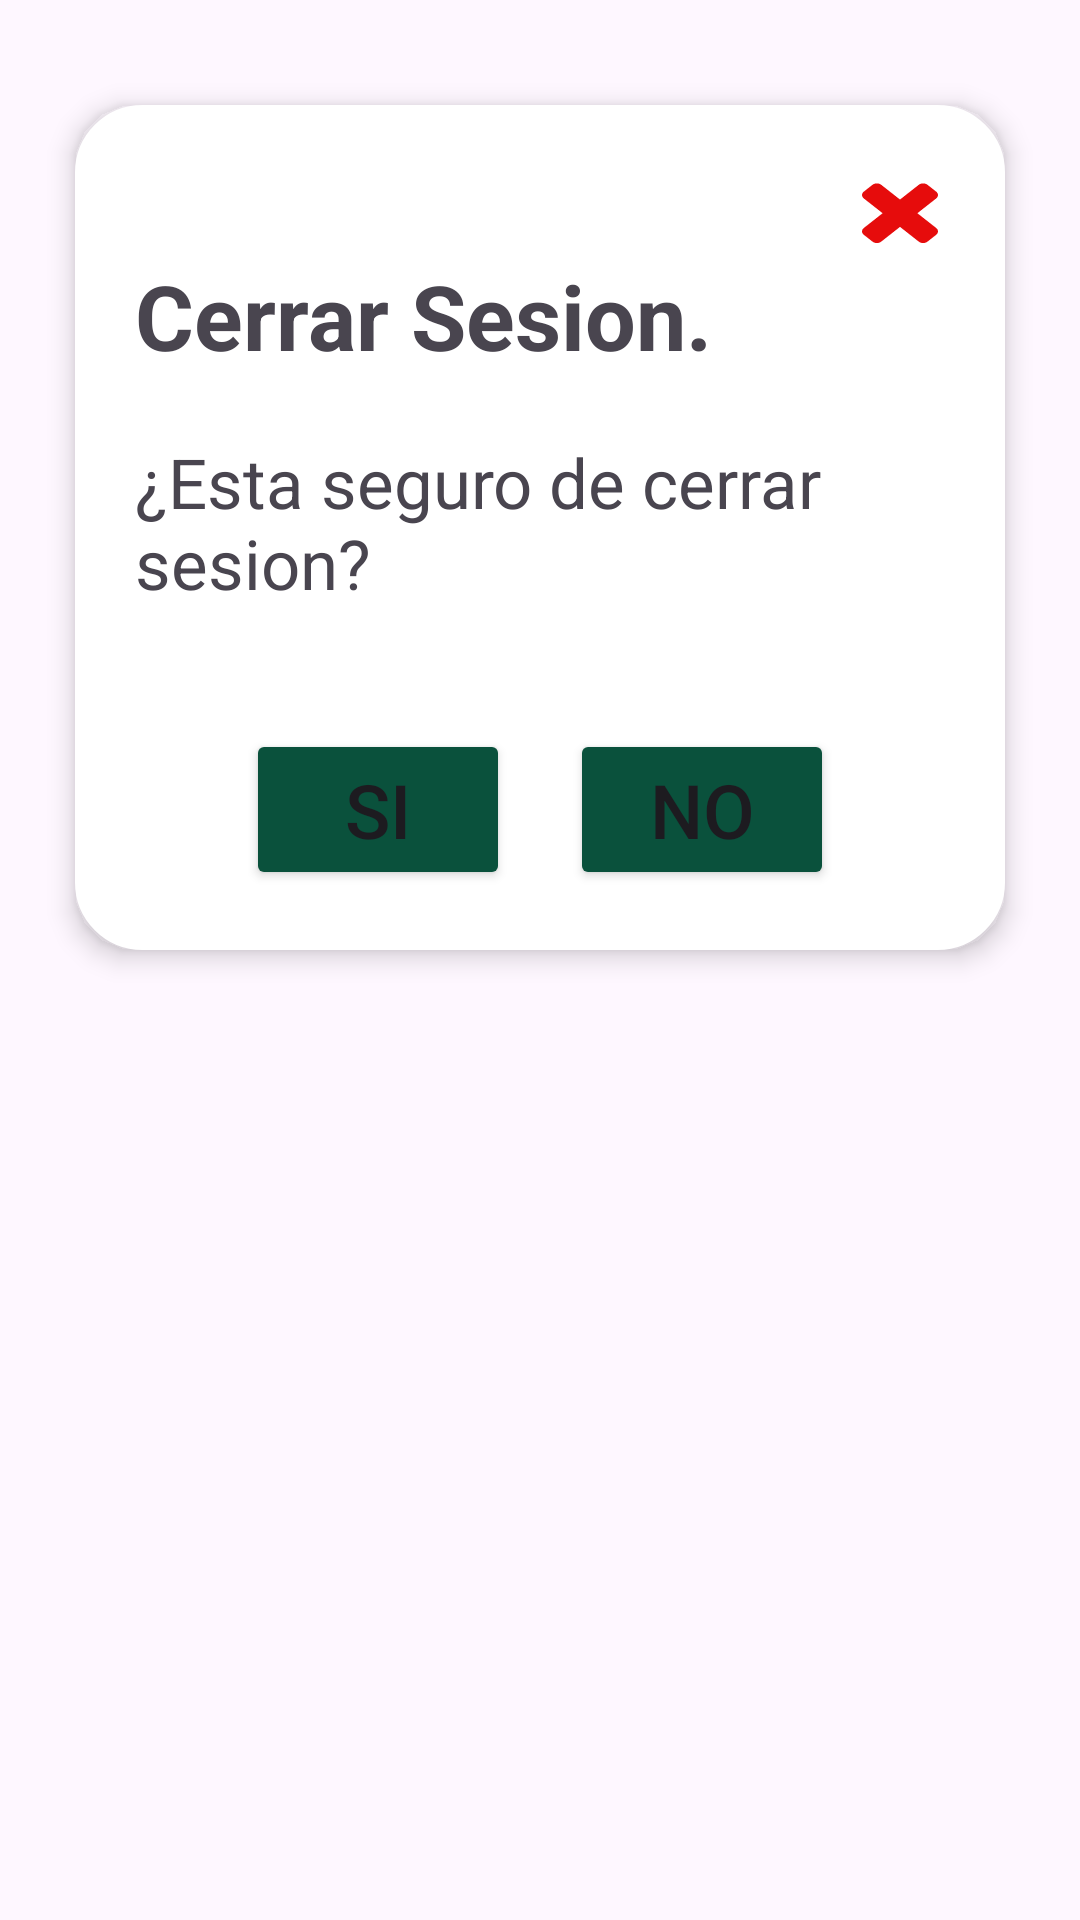

Layout XML and referenced resources for this Android screen:
<!-- AndroidManifest.xml: application theme Theme.ScriptersSociety -->
<!-- res/layout/confirm_closesession_dialog.xml -->
<?xml version="1.0" encoding="utf-8"?>
<RelativeLayout xmlns:android="http://schemas.android.com/apk/res/android"
    android:layout_width="match_parent"
    android:layout_height="match_parent"
    xmlns:app="http://schemas.android.com/apk/res-auto">

    <LinearLayout
        android:layout_marginTop="30dp"
        android:layout_marginRight="20dp"
        android:layout_marginLeft="20dp"
        android:orientation="vertical"
        android:elevation="5dp"
        android:background="@drawable/dialog_bg"
        android:layout_width="match_parent"
        android:layout_height="wrap_content">

        <ImageButton
            android:id="@+id/imgBtnClose_CloseSessionDialog"
            android:layout_width="30dp"
            android:layout_height="30dp"
            android:layout_marginTop="20dp"
            android:layout_marginRight="20dp"
            android:src="@drawable/close"
            android:background="@android:color/transparent"
            android:layout_gravity="right|top"/>

        <TextView
            android:layout_marginHorizontal="20dp"
            android:textStyle="bold"
            android:textSize="30sp"
            android:text="Cerrar Sesion."
            android:layout_width="match_parent"
            android:layout_height="wrap_content"/>

        <TextView
            android:layout_marginHorizontal="20dp"
            android:textSize="23sp"
            android:layout_marginVertical="20dp"
            android:text="¿Esta seguro de cerrar sesion?"
            android:layout_width="match_parent"
            android:layout_height="wrap_content"/>

        <LinearLayout
            android:gravity="center_horizontal"
            android:orientation="horizontal"
            android:layout_width="match_parent"
            android:layout_height="wrap_content">

            <Button
                android:id="@+id/btnSiCloseSession"
                android:backgroundTint="#0A513C"
                android:text="Si"
                android:textSize="25sp"
                android:layout_marginTop="20dp"
                android:layout_marginBottom="20dp"
                android:layout_marginRight="10dp"
                android:layout_marginLeft="20dp"
                android:layout_width="wrap_content"
                android:layout_height="wrap_content"
                android:layout_gravity="center_vertical"
                app:cornerRadius="0dp"/>
            <Button
                android:id="@+id/btnNoCloseSession"
                android:backgroundTint="#0A513C"
                android:text="No"
                android:textSize="25sp"
                android:layout_marginTop="20dp"
                android:layout_marginBottom="20dp"
                android:layout_marginRight="20dp"
                android:layout_marginLeft="10dp"
                android:layout_width="wrap_content"
                android:layout_height="wrap_content"
                android:layout_gravity="center_vertical"
                app:cornerRadius="0dp"/>
        </LinearLayout>

    </LinearLayout>

</RelativeLayout>
<!-- resources referenced by this layout -->
<resources>
  <!-- drawable close (drawable) -->
  <vector xmlns:android="http://schemas.android.com/apk/res/android"
      android:width="30dp"
      android:height="30dp"
      android:viewportWidth="352"
      android:viewportHeight="448">
    <path
        android:fillColor="#E60C0C"
        android:pathData="M324.5,330.5c0,6.25 -2.5,12.5 -7,17l-34,34c-4.5,4.5 -10.75,7 -17,7s-12.5,-2.5 -17,-7l-73.5,-73.5 -73.5,73.5c-4.5,4.5 -10.75,7 -17,7s-12.5,-2.5 -17,-7l-34,-34c-4.5,-4.5 -7,-10.75 -7,-17s2.5,-12.5 7,-17l73.5,-73.5 -73.5,-73.5c-4.5,-4.5 -7,-10.75 -7,-17s2.5,-12.5 7,-17l34,-34c4.5,-4.5 10.75,-7 17,-7s12.5,2.5 17,7l73.5,73.5 73.5,-73.5c4.5,-4.5 10.75,-7 17,-7s12.5,2.5 17,7l34,34c4.5,4.5 7,10.75 7,17s-2.5,12.5 -7,17l-73.5,73.5 73.5,73.5c4.5,4.5 7,10.75 7,17z"/>
  </vector>
  <!-- drawable dialog_bg (drawable) -->
  <?xml version="1.0" encoding="utf-8"?>
  <inset xmlns:android="http://schemas.android.com/apk/res/android"
      android:insetLeft="5dp"
      android:insetRight="5dp"
      android:insetBottom="5dp"
      android:insetTop="5dp">
  
  <shape android:shape="rectangle">
      <corners android:radius="20dp"/>
      <solid android:color="@color/white"/>
      <stroke android:width="5dp"
          android:color="@color/white"/>
  
  </shape>
  
  </inset>
  <style name="Theme.ScriptersSociety" parent="Base.Theme.ScriptersSociety" />
  <style name="Base.Theme.ScriptersSociety" parent="Theme.Material3.DayNight.NoActionBar">
          <item name="colorPrimary">@color/my_primary</item>
          <item name="colorPrimaryVariant">@color/my_primary</item>
          <item name="colorOnPrimary">@color/white</item>
          
          <item name="colorSecondary">@color/my_secondary</item>
          <item name="colorSecondaryVariant">@color/my_secondary</item>
          <item name="colorOnSecondary">@color/black</item>
          
          <item name="android:statusBarColor">@color/my_primary</item>
      </style>
  <!-- not gathered from this repository: default colours our renderer supplied (Android Studio template values) -->
  <color name="black">#FF000000</color>
  <color name="white">#FFFFFFFF</color>
</resources>
